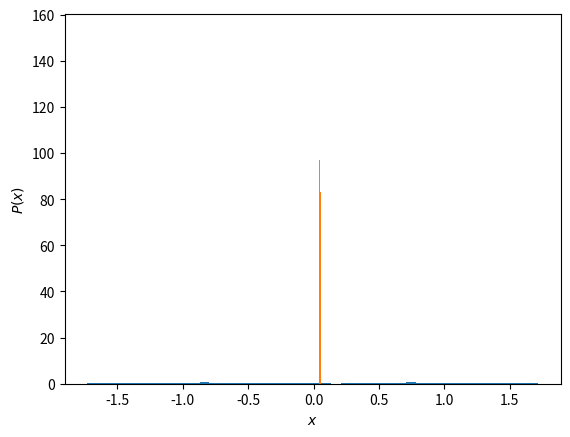
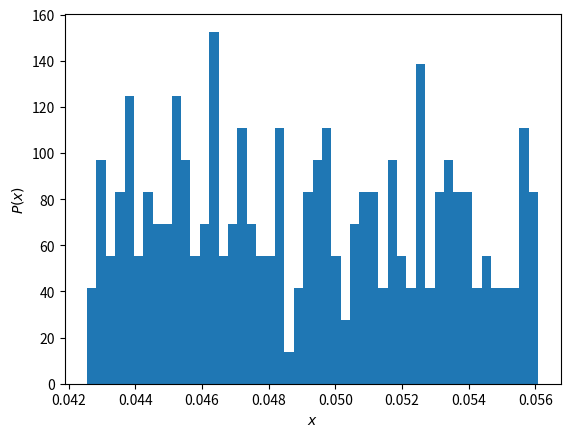

Generate these figures, in order, with matplotlib:
import numpy as np
import random
import matplotlib
import matplotlib.pyplot as plt

def jackknife(x):
    ntot = len(x)
    y = np.array([np.average(np.delete(x,i)) for i in range(ntot)])
    return y, np.average(y), np.std(y)*np.sqrt(ntot-1)

def main():
    ntot = 2**8
    np.random.seed(12345)
    #x = np.random.normal(loc=300.0,size=ntot)
    x = np.random.uniform(low=-np.sqrt(3.0),high=np.sqrt(3.0),size=ntot)
    #print("x",x)
    print("ave(x),std(x)",np.average(x),np.std(x))

    y, y_ave, y_err = jackknife(x)
    #print("y",y)
    print("ave(y),std(y)",y_ave,y_err)
    print("1/sqrt(ntot)",1.0/np.sqrt(ntot))

    fig = plt.figure()
    plt.xlabel("$x$")
    plt.ylabel("$P(x)$")
    bins = 48
    plt.hist(x,bins=bins,density=True)
    plt.hist(y,bins=bins,density=True)
    fig.savefig("fig_hist.pdf",bbox_inches="tight")
    plt.close()

    fig = plt.figure()
    plt.xlabel("$x$")
    plt.ylabel("$P(x)$")
    bins = 48
#    plt.hist(x,bins=bins,density=True)
    plt.hist(y,bins=bins,density=True)
    fig.savefig("fig_hist_y.pdf",bbox_inches="tight")
    plt.close()


if __name__ == "__main__":
    main()
